Run: headless pygame with SDL's dummy video driver; simulated clock (each Clock.tick advances the game by its frame time, no real sleeping); random seed 0; keys injected as events and as key.get_pressed() state; no mouse input.
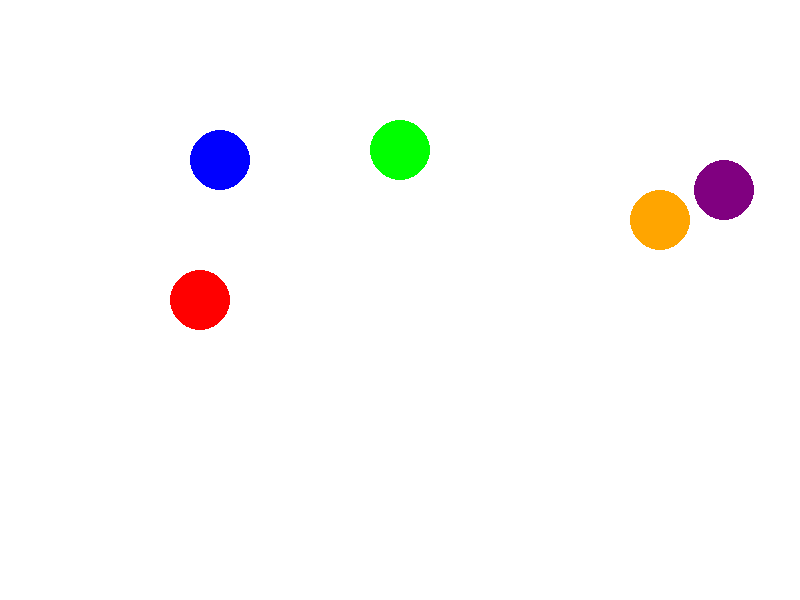
Frame 1 of 4 · flips 1–60 · no input
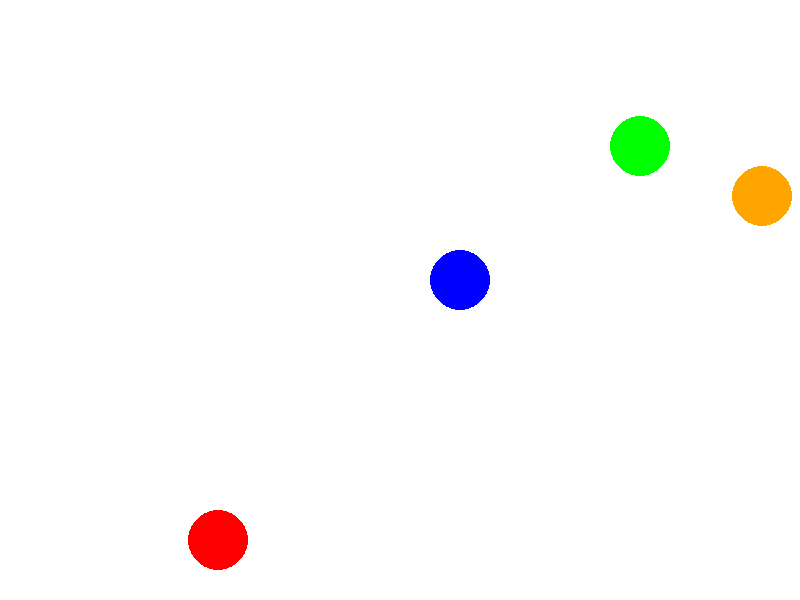
Frame 2 of 4 · flips 61–180 · tapped SPACE, RETURN · held RIGHT (→), D
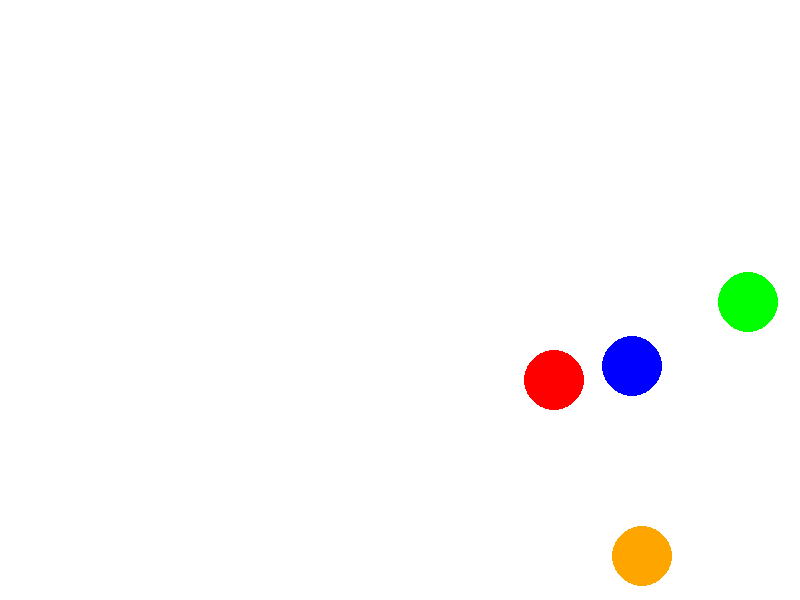
Frame 3 of 4 · flips 181–300 · held DOWN (↓), S
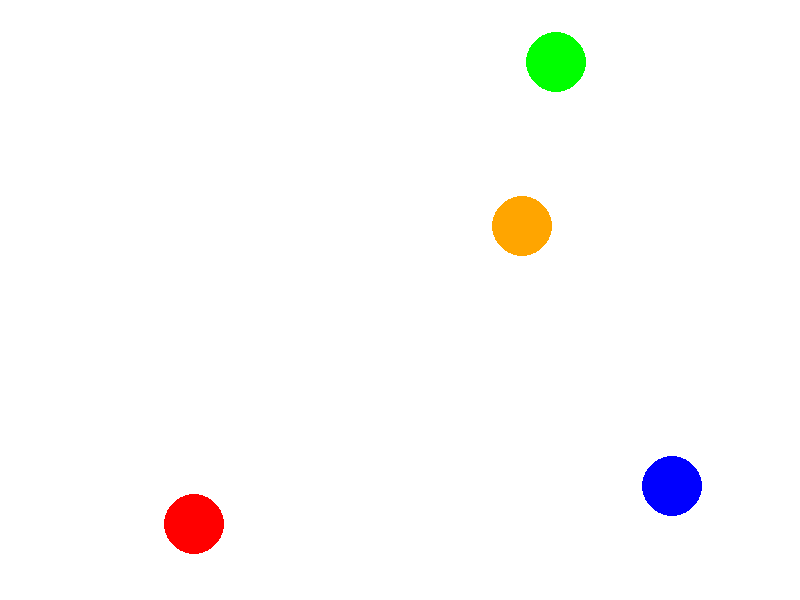
Frame 4 of 4 · flips 301–420 · held LEFT (←), A, UP (↑), W

The pygame program that drew these frames:

import pygame
import random
import math

# --- inizializzazione di pygame ---
pygame.init()
LARGHEZZA, ALTEZZA = 800, 600
schermo = pygame.display.set_mode((LARGHEZZA, ALTEZZA))
pygame.display.set_caption("Ripasso: liste, funzioni e cicli")

# --- lista di posizioni iniziali (x, y) ---
cerchi = [
    [100, 100],
    [200, 300],
    [400, 150],
    [600, 400],
    [700, 250]
]

# --- lista dei colori ---
colori = [
    (0, 0, 255),
    (255, 0, 0),
    (0, 255, 0),
    (255, 165, 0),
    (128, 0, 128)
]

# --- lista delle velocità (dx, dy) ---
velocita = [
    [2, 1],
    [3, -2],
    [-2, 2],
    [1, -3],
    [2, -1]
]

RAGGIO = 30

# --- funzione per disegnare i cerchi ---
def disegna_cerchi(lista_pos, lista_col):
    for i, pos in enumerate(lista_pos):
        pygame.draw.circle(schermo, lista_col[i], pos, RAGGIO)

# --- funzione per aggiornare le posizioni ---
def aggiorna(lista_pos, lista_vel):
    for i in range(len(lista_pos)):
        lista_pos[i][0] += lista_vel[i][0]
        lista_pos[i][1] += lista_vel[i][1]

        # --- rimbalzo sui bordi ---
        if lista_pos[i][0] < RAGGIO or lista_pos[i][0] > LARGHEZZA - RAGGIO:
            lista_vel[i][0] = -lista_vel[i][0]
        if lista_pos[i][1] < RAGGIO or lista_pos[i][1] > ALTEZZA - RAGGIO:
            lista_vel[i][1] = -lista_vel[i][1]

# --- funzione per controllare collisioni ---
def controlla_collisioni(lista_pos, lista_vel):
    for i in range(len(lista_pos)):
        for j in range(i+1, len(lista_pos)):
            dx = lista_pos[i][0] - lista_pos[j][0]
            dy = lista_pos[i][1] - lista_pos[j][1]
            distanza = math.sqrt(dx*dx + dy*dy)

            if distanza < 2*RAGGIO:  # collisione
                # rimbalzo semplice: invertiamo direzioni
                print(f"Collisione tra cerchio {i} e cerchio {j}")
                lista_vel[i][0] = -lista_vel[i][0]
                lista_vel[i][1] = -lista_vel[i][1]
                lista_vel[j][0] = -lista_vel[j][0]
                lista_vel[j][1] = -lista_vel[j][1]

# --- ciclo principale ---
clock = pygame.time.Clock()
running = True

while running:
    # gestisce eventi
    for event in pygame.event.get():
        if event.type == pygame.QUIT:
            running = False
        elif event.type == pygame.KEYDOWN:
            if event.key == pygame.K_SPACE:  # aggiungi un cerchio
                if len(cerchi)>1:
                    cerchi.pop(-1)
                else:
                    running = False

    # logica
    aggiorna(cerchi, velocita)
    controlla_collisioni(cerchi, velocita)

    # disegno
    schermo.fill((255, 255, 255))
    disegna_cerchi(cerchi, colori)
    pygame.display.flip()

    clock.tick(60)

pygame.quit()
